Run: headless pygame with SDL's dummy video driver; simulated clock (each Clock.tick advances the game by its frame time, no real sleeping); random seed 0; keys injected as events and as key.get_pressed() state; mouse plan: one left click at the window centre at the start of phase 2, then a move to the lower-right quarter at the start of phase 3.
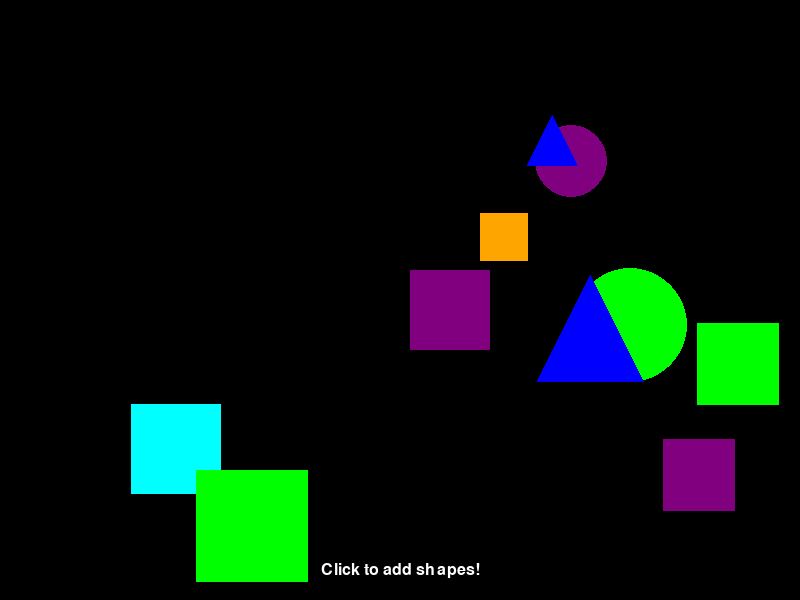
Frame 1 of 4 · flips 1–60 · no input
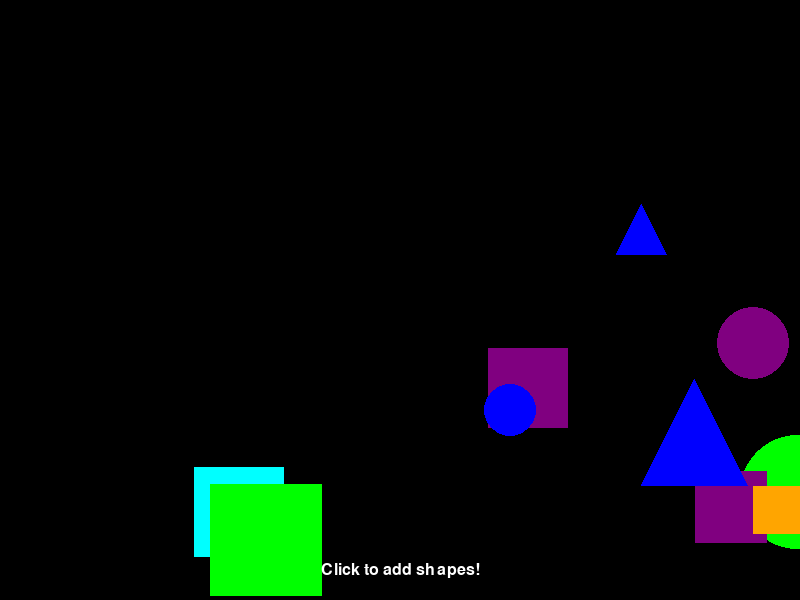
Frame 2 of 4 · flips 61–180 · clicked the window centre · tapped SPACE, RETURN · held RIGHT (→), D
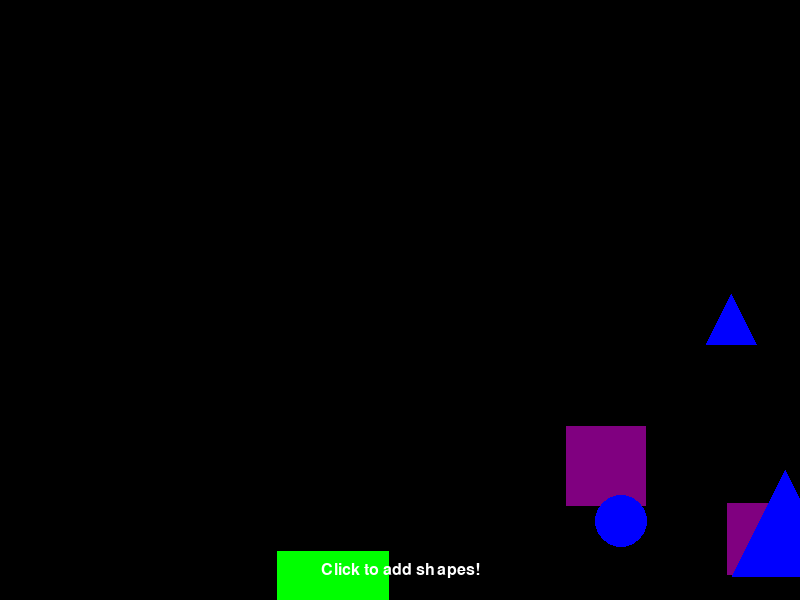
Frame 3 of 4 · flips 181–300 · moved the mouse to the lower-right quarter · held DOWN (↓), S
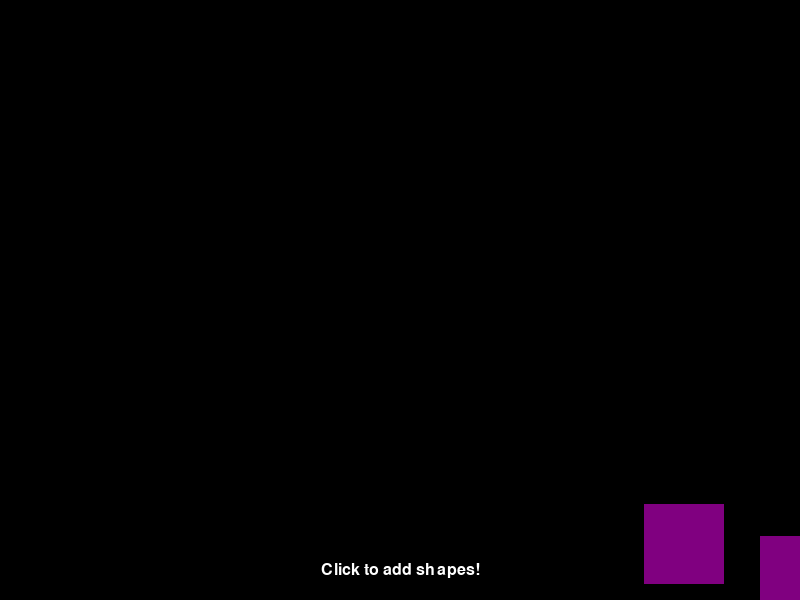
Frame 4 of 4 · flips 301–420 · held LEFT (←), A, UP (↑), W

The pygame program that drew these frames:

# Drawing Playground - Learn Pygame drawing and animation
import pygame
import sys
import random

# Initialize Pygame
pygame.init()

# Screen setup
SCREEN_WIDTH = 800
SCREEN_HEIGHT = 600
screen = pygame.display.set_mode((SCREEN_WIDTH, SCREEN_HEIGHT))
pygame.display.set_caption("Pygame Drawing Playground")

# Colors
BLACK = (0, 0, 0)
WHITE = (255, 255, 255)
RED = (255, 0, 0)
GREEN = (0, 255, 0)
BLUE = (0, 0, 255)
YELLOW = (255, 255, 0)
PURPLE = (128, 0, 128)
CYAN = (0, 255, 255)
ORANGE = (255, 165, 0)

# Clock for controlling frame rate
clock = pygame.time.Clock()

# Random shapes for animation
shapes = []

# Create some random shapes
for _ in range(10):
    shape = {
        'type': random.choice(['rect', 'circle', 'triangle']),
        'x': random.randint(50, SCREEN_WIDTH - 50),
        'y': random.randint(50, SCREEN_HEIGHT - 50),
        'size': random.randint(20, 60),
        'color': random.choice([RED, GREEN, BLUE, YELLOW, PURPLE, CYAN, ORANGE]),
        'speed': random.uniform(1, 3),
        'direction': random.uniform(0, 2 * 3.14159)  # Random angle
    }
    shapes.append(shape)

# Main game loop
running = True
while running:
    # Handle events
    for event in pygame.event.get():
        if event.type == pygame.QUIT:
            running = False
        elif event.type == pygame.MOUSEBUTTONDOWN:
            # Add new shape at mouse position
            mouse_x, mouse_y = pygame.mouse.get_pos()
            new_shape = {
                'type': random.choice(['rect', 'circle', 'triangle']),
                'x': mouse_x,
                'y': mouse_y,
                'size': random.randint(20, 60),
                'color': random.choice([RED, GREEN, BLUE, YELLOW, PURPLE, CYAN, ORANGE]),
                'speed': random.uniform(1, 3),
                'direction': random.uniform(0, 2 * 3.14159)
            }
            shapes.append(new_shape)

    # Clear screen
    screen.fill(BLACK)

    # Update and draw shapes
    for shape in shapes[:]:
        # Update position
        shape['x'] += shape['speed'] * (shape['direction'] % 1)
        shape['y'] += shape['speed'] * ((shape['direction'] + 1) % 1)

        # Bounce off walls
        if shape['x'] <= shape['size'] or shape['x'] >= SCREEN_WIDTH - shape['size']:
            shape['direction'] = 3.14159 - shape['direction']
        if shape['y'] <= shape['size'] or shape['y'] >= SCREEN_HEIGHT - shape['size']:
            shape['direction'] = -shape['direction']

        # Draw shape
        if shape['type'] == 'rect':
            pygame.draw.rect(screen, shape['color'],
                           (shape['x'] - shape['size'], shape['y'] - shape['size'],
                            shape['size'] * 2, shape['size'] * 2))
        elif shape['type'] == 'circle':
            pygame.draw.circle(screen, shape['color'],
                             (int(shape['x']), int(shape['y'])), shape['size'])
        elif shape['type'] == 'triangle':
            points = [
                (shape['x'], shape['y'] - shape['size']),
                (shape['x'] - shape['size'], shape['y'] + shape['size']),
                (shape['x'] + shape['size'], shape['y'] + shape['size'])
            ]
            pygame.draw.polygon(screen, shape['color'], points)

    # Draw some static shapes for reference
    font = pygame.font.Font(None, 24)

    # Instructions
    text = font.render("Click to add shapes!", True, WHITE)
    text_rect = text.get_rect(center=(SCREEN_WIDTH // 2, SCREEN_HEIGHT - 30))
    screen.blit(text, text_rect)

    # Update display
    pygame.display.flip()
    clock.tick(60)  # 60 FPS

# Quit
pygame.quit()
sys.exit()
